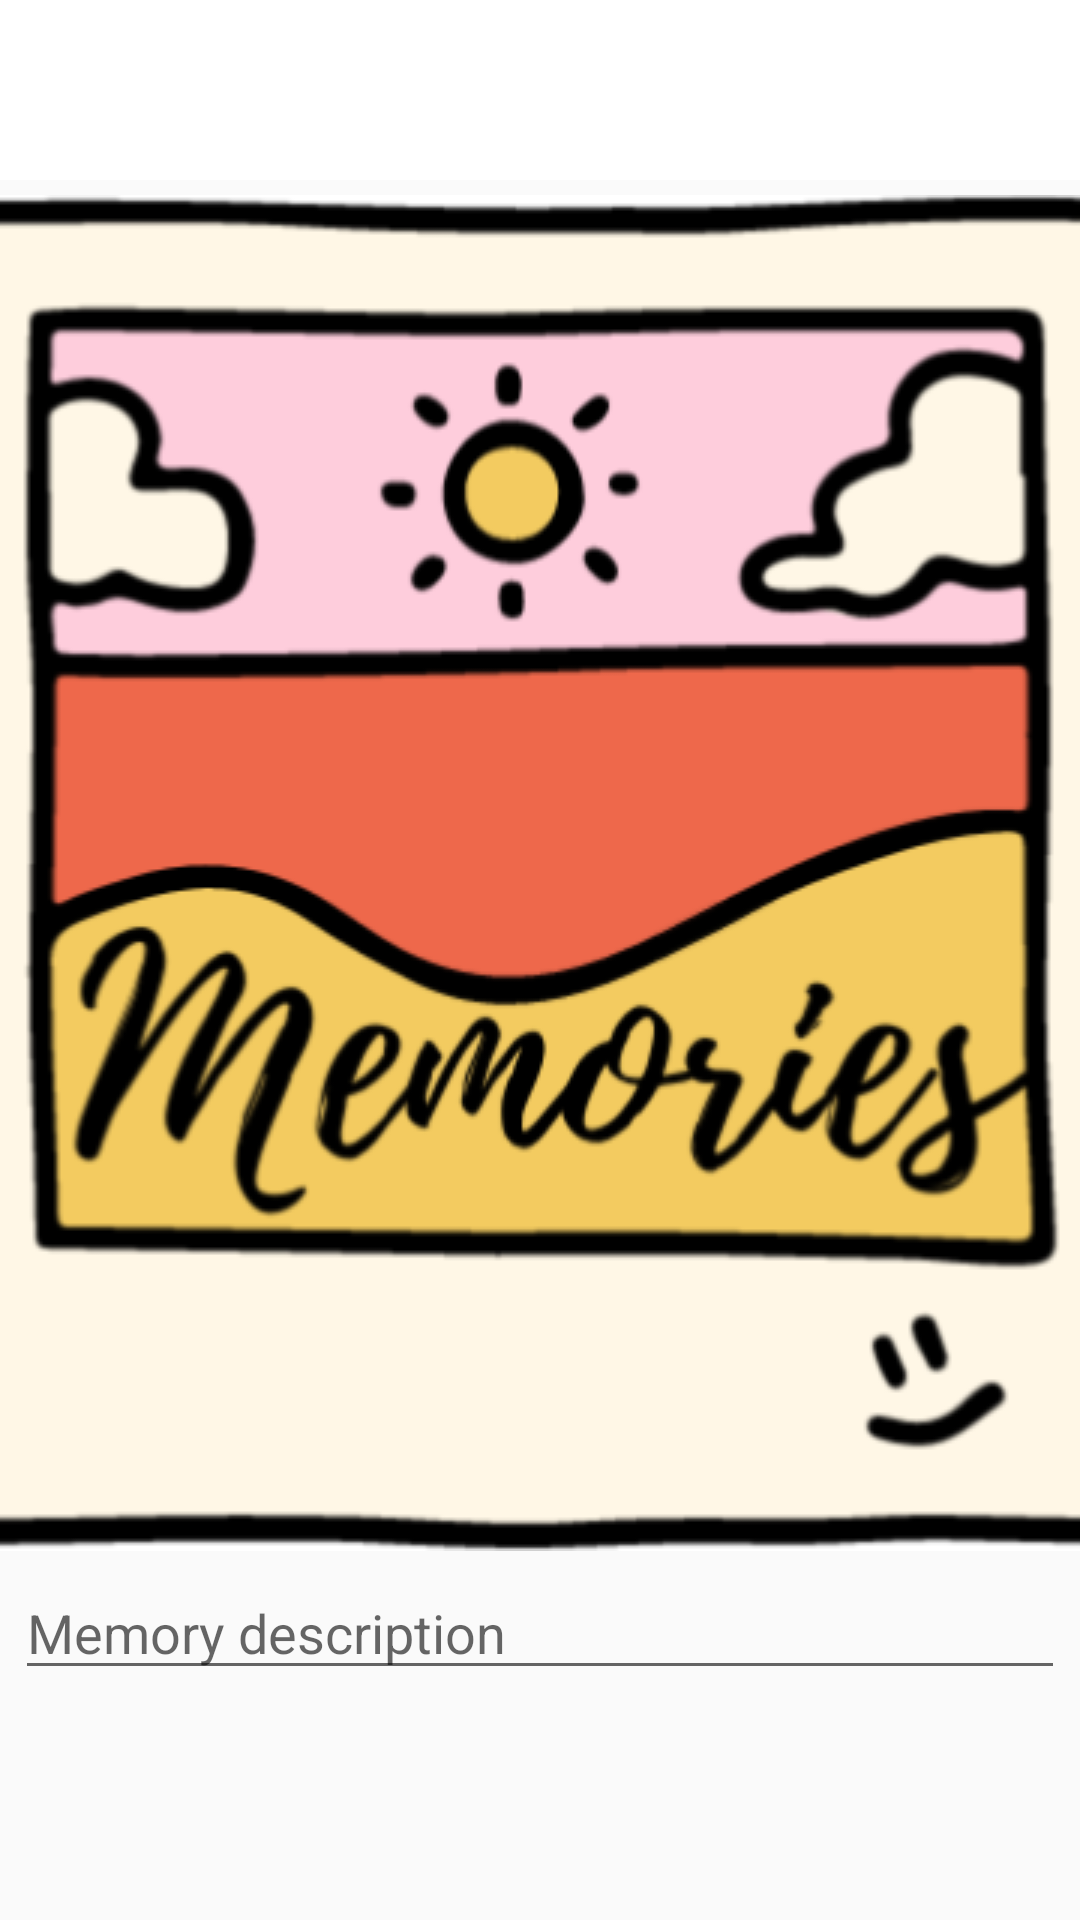

The Android layout XML behind this screen, and the referenced resources:
<!-- AndroidManifest.xml: application theme Theme.MemoriesApp -->
<!-- res/layout/activity_create_memory.xml -->
<?xml version="1.0" encoding="utf-8"?>
<RelativeLayout xmlns:android="http://schemas.android.com/apk/res/android"
    xmlns:app="http://schemas.android.com/apk/res-auto"
    xmlns:tools="http://schemas.android.com/tools"
    android:layout_width="match_parent"
    android:layout_height="match_parent"
    tools:context=".CreateMemoryActivity">

    <com.google.android.material.appbar.AppBarLayout
        android:layout_width="match_parent"
        android:layout_height="wrap_content"
        android:id="@+id/add_post_layout"
        android:background="@android:color/white">

        <androidx.appcompat.widget.Toolbar
            android:id="@+id/create_memory_toolbar"
            android:layout_width="match_parent"
            android:layout_height="wrap_content"
            android:layout_marginTop="4dp"
            android:layout_marginLeft="6dp"
            android:layout_marginRight="6dp"
            android:background="@android:color/white" >

            <RelativeLayout
                android:layout_width="match_parent"
                android:layout_height="wrap_content" >

                <ImageView
                    android:id="@+id/cancel_memory_view"
                    android:layout_width="20dp"
                    android:layout_height="30dp"
                    android:layout_alignParentStart="true"
                    android:src="@drawable/close"/>

                <ImageView
                    android:id="@+id/add_memory_view"
                    android:layout_width="30dp"
                    android:layout_height="30dp"
                    android:layout_marginRight="15dp"
                    android:layout_alignParentEnd="true"
                    android:src="@drawable/save_edited_info"/>

            </RelativeLayout>

        </androidx.appcompat.widget.Toolbar>

    </com.google.android.material.appbar.AppBarLayout>

    <LinearLayout
        android:layout_width="match_parent"
        android:layout_height="wrap_content"
        android:orientation="vertical"
        android:layout_marginTop="5dp"
        android:layout_below="@id/add_post_layout">

        <ImageView
            android:id="@+id/image_post"
            android:layout_width="match_parent"
            android:layout_height="match_parent"
            android:src="@drawable/memoriesicon"
            android:scaleType="centerCrop"/>

        <EditText
            android:id="@+id/memory_description"
            android:layout_width="match_parent"
            android:layout_height="wrap_content"
            android:layout_margin="5dp"
            android:hint="Memory description"
            android:maxLines="6"
            android:src="@drawable/add_image_icon"
            android:scaleType="centerCrop"/>

    </LinearLayout>


</RelativeLayout>
<!-- resources referenced by this layout -->
<resources>
  <!-- drawable memoriesicon: png bitmap (drawable, 65520 bytes) -->
  <style name="Theme.MemoriesApp" parent="Theme.AppCompat.Light.NoActionBar">
          
          
          <item name="colorPrimary">@color/colorPrimary</item>
          <item name="colorPrimaryDark">@color/colorPrimary</item>
          <item name="colorAccent">@color/colorPrimary</item>
      </style>
  <color name="colorPrimary">#9494b8</color>
</resources>
